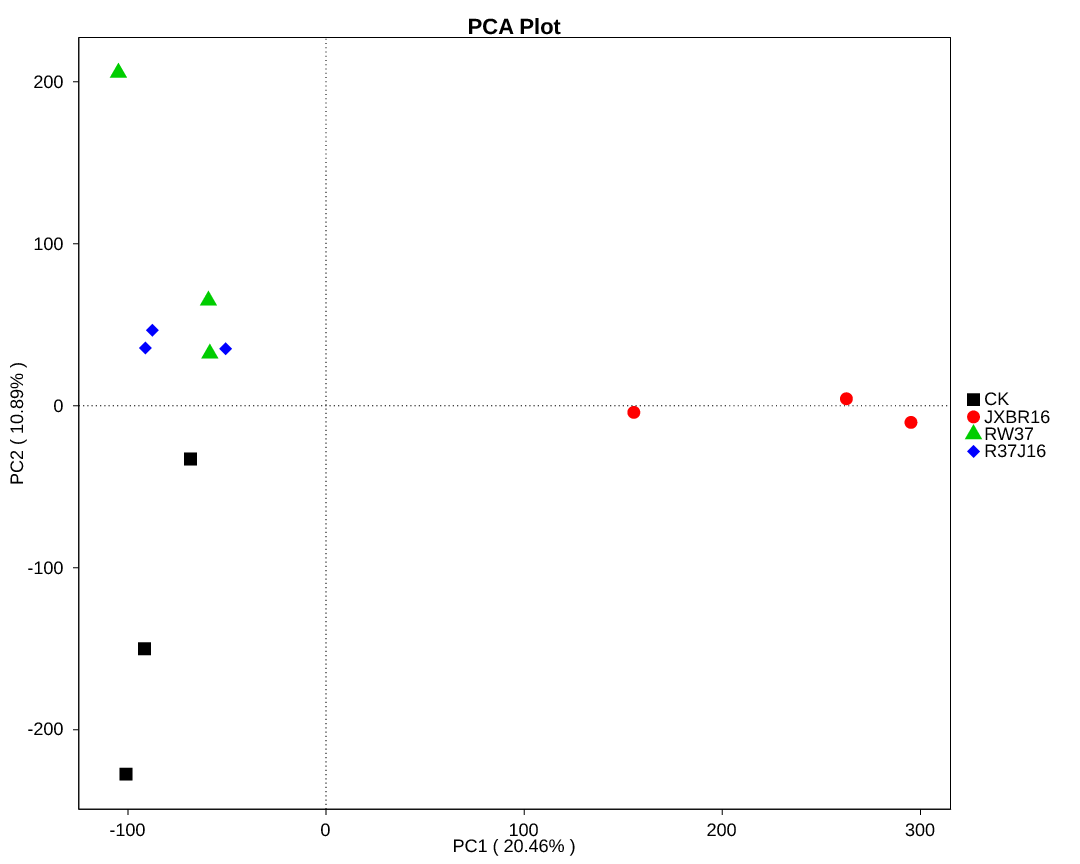

The data file committed next to this chart (first rows):
, Axis1, Axis2, Axis3, Axis4, Axis5
CK1, -100.9, -227.4, -0.7503, -96.12, 163.2
CK2, -91.65, -150, -0.4989, -69.72, -159.4
CK3, -68.39, -32.87, 2.588, 39.05, -78.59
JXBR161, 295.2, -10.28, -236, -11.49, 37.59
JXBR162, 155.4, -4.082, -3, 13.31, -80.25
JXBR163, 262.6, 4.327, 259.3, -24.41, 37.14
RW371, -58.64, 32.24, 0.2347, 25.36, -36.6
RW372, -59.35, 64.95, -1.334, 10.21, -43.1
RW373, -104.8, 205.7, -16.99, -219.1, 52.16
R37J161, -87.64, 46.59, -1.902, 67.8, -9.004
R37J162, -91.2, 35.7, 0.08315, 177, 148.1
R37J163, -50.67, 35.22, -1.725, 88.13, -31.27
